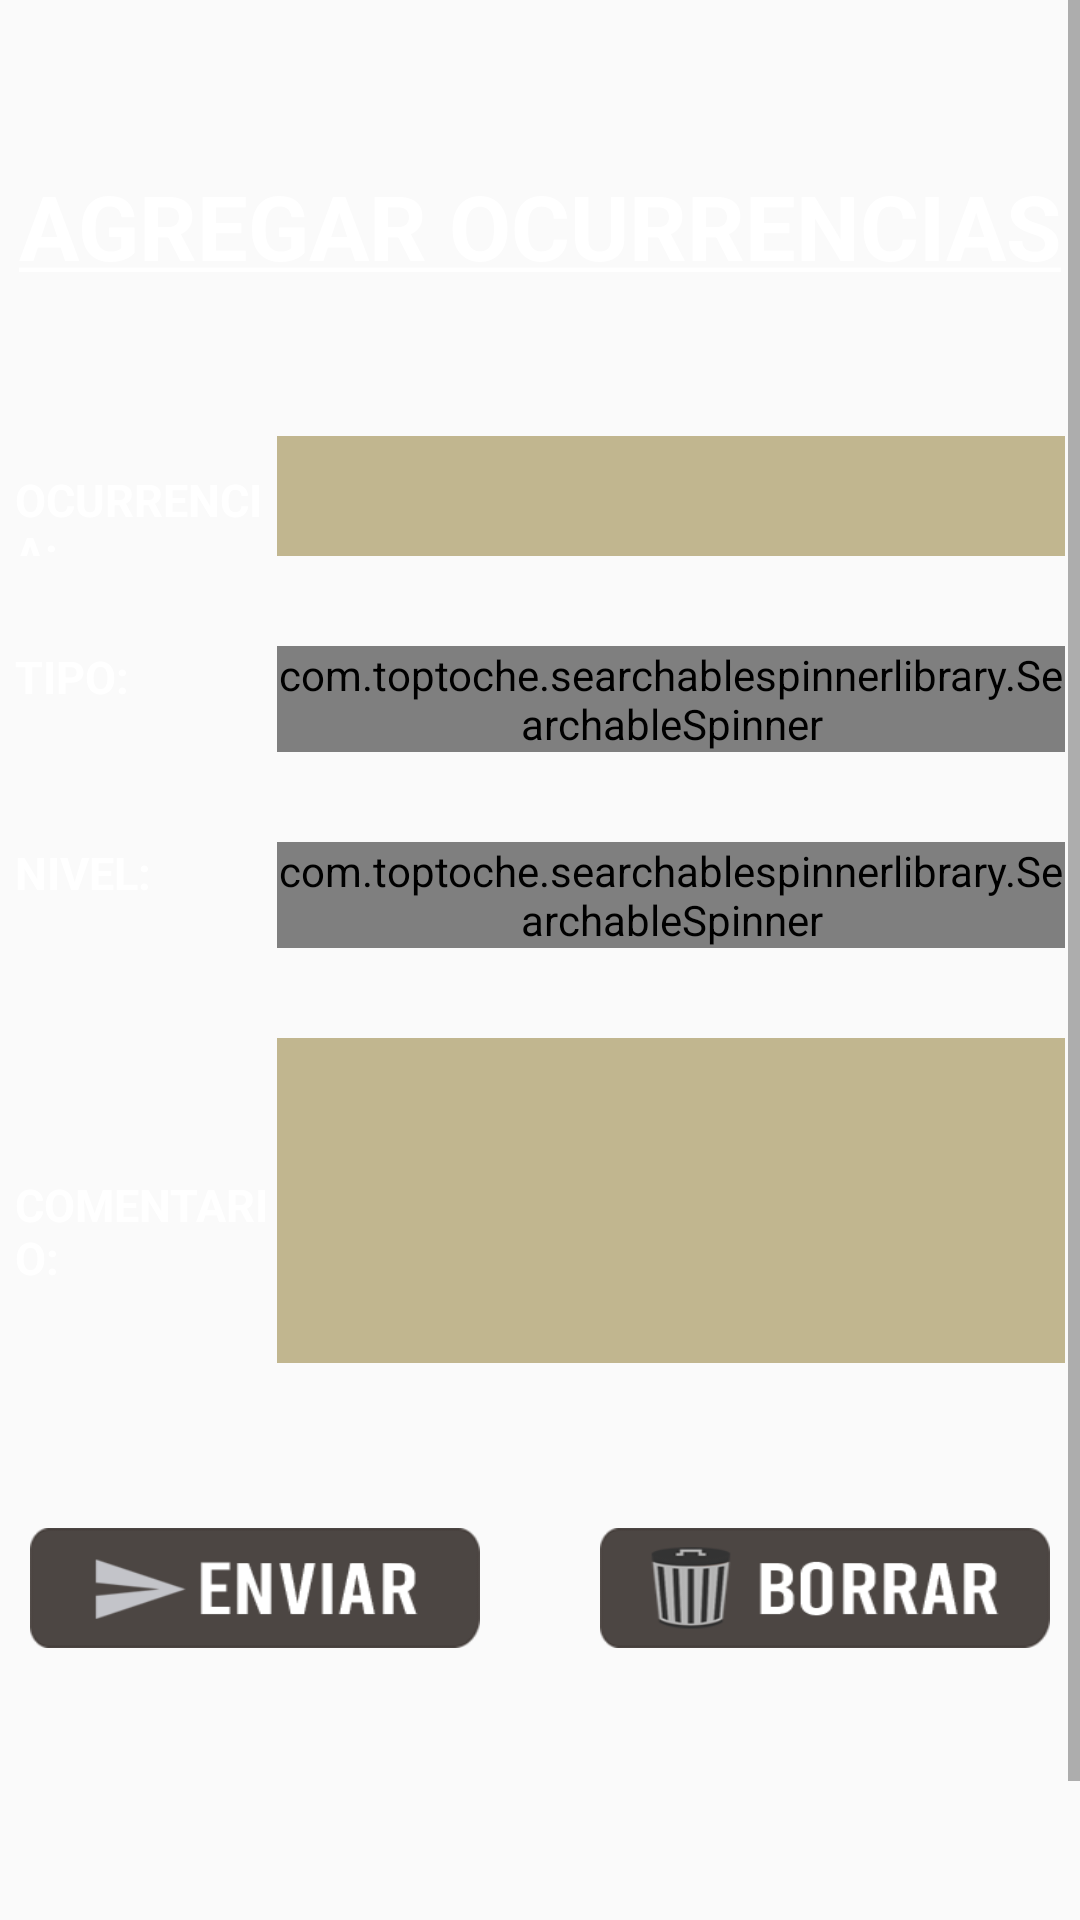

This screen was rendered from an Android layout file. Write that file and the resources it references.
<!-- AndroidManifest.xml: application theme AppTheme -->
<!-- res/layout/fragment_add_ocurrencias_01.xml -->
<?xml version="1.0" encoding="utf-8"?>
<LinearLayout xmlns:android="http://schemas.android.com/apk/res/android"
    xmlns:app="http://schemas.android.com/apk/res-auto"
    android:layout_width="match_parent"
    android:layout_height="match_parent"
    android:background="@drawable/back002"
    android:orientation="vertical">

    <ScrollView
        android:layout_width="match_parent"
        android:layout_height="match_parent"
        android:fillViewport="true">


        <LinearLayout
            android:layout_width="match_parent"
            android:layout_height="match_parent"
            android:layout_marginTop="50dp"
            android:orientation="vertical">

            <LinearLayout
                android:layout_width="match_parent"
                android:layout_height="wrap_content"
                android:layout_margin="5dp"
                android:orientation="horizontal">


                <TextView
                    android:layout_width="match_parent"
                    android:layout_height="match_parent"
                    android:gravity="center"
                    android:text="@string/add_ocurrencias"
                    android:textAllCaps="true"
                    android:textColor="#FFFFFF"
                    android:textSize="30sp"
                    android:textStyle="bold" />


            </LinearLayout>

            <LinearLayout
                android:layout_width="match_parent"
                android:layout_height="wrap_content"
                android:layout_margin="10dp"
                android:orientation="horizontal"></LinearLayout>

            <LinearLayout
                android:layout_width="match_parent"
                android:layout_height="wrap_content"
                android:layout_margin="10dp"
                android:orientation="horizontal"></LinearLayout>


            <LinearLayout
                android:layout_width="match_parent"
                android:layout_height="wrap_content"
                android:layout_margin="5dp"
                android:orientation="horizontal">

                <TextView
                    android:id="@+id/txtNombreOcurrencia"
                    android:layout_width="0dp"
                    android:layout_height="wrap_content"
                    android:layout_weight="1"
                    android:text="OCURRENCIA:"
                    android:textAllCaps="true"
                    android:textColor="#FFFFFF"
                    android:textSize="15sp"
                    android:textStyle="bold" />

                <EditText
                    android:id="@+id/editNombreOcurrencia"
                    android:layout_width="0dp"
                    android:layout_height="40dp"
                    android:layout_weight="3"
                    android:background="#808A7526"
                    android:ems="10"
                    android:inputType="textPersonName"
                    android:textColor="#FFFFFF"
                    android:textColorHint="#FFFFFF" />

            </LinearLayout>

            <LinearLayout
                android:layout_width="match_parent"
                android:layout_height="wrap_content"
                android:layout_margin="10dp"
                android:orientation="horizontal"></LinearLayout>


            <LinearLayout
                android:layout_width="match_parent"
                android:layout_height="wrap_content"
                android:layout_margin="5dp"
                android:orientation="horizontal">

                <TextView
                    android:id="@+id/txtTipoOcurrencia"
                    android:layout_width="0dp"
                    android:layout_height="wrap_content"
                    android:layout_weight="1"
                    android:text="TIPO:"
                    android:textAllCaps="true"
                    android:textColor="#FFFFFF"
                    android:textSize="15sp"
                    android:textStyle="bold" />

                <com.toptoche.searchablespinnerlibrary.SearchableSpinner
                    android:id="@+id/spinnerSearchTipo"
                    android:layout_width="0dp"
                    android:layout_height="wrap_content"
                    android:layout_weight="3" />

            </LinearLayout>

            <LinearLayout
                android:layout_width="match_parent"
                android:layout_height="wrap_content"
                android:layout_margin="10dp"
                android:orientation="horizontal"></LinearLayout>

            <LinearLayout
                android:layout_width="match_parent"
                android:layout_height="wrap_content"
                android:layout_margin="5dp"
                android:orientation="horizontal">

                <TextView
                    android:id="@+id/txtNivelOcurrencia"
                    android:layout_width="0dp"
                    android:layout_height="wrap_content"
                    android:layout_weight="1"
                    android:text="NIVEL:"
                    android:textAllCaps="true"
                    android:textColor="#FFFFFF"
                    android:textSize="15sp"
                    android:textStyle="bold" />

                <com.toptoche.searchablespinnerlibrary.SearchableSpinner
                    android:id="@+id/spinnerSearchNivel"
                    android:layout_width="0dp"
                    android:layout_height="wrap_content"
                    android:layout_weight="3" />
            </LinearLayout>

            <LinearLayout
                android:layout_width="match_parent"
                android:layout_height="wrap_content"
                android:layout_margin="10dp"
                android:orientation="horizontal"></LinearLayout>


            <LinearLayout
                android:layout_width="match_parent"
                android:layout_height="wrap_content"
                android:layout_margin="5dp"
                android:orientation="horizontal">

                <TextView
                    android:id="@+id/txtComentario"
                    android:layout_width="0dp"
                    android:layout_height="wrap_content"
                    android:layout_weight="1"
                    android:text="Comentario:"
                    android:textAllCaps="true"
                    android:textColor="#FFFFFF"
                    android:textSize="15sp"
                    android:textStyle="bold" />


                <EditText
                    android:id="@+id/editComentario"
                    android:layout_width="0dp"
                    android:layout_height="wrap_content"
                    android:layout_weight="3"
                    android:background="#808A7526"
                    android:ems="10"
                    android:inputType="textMultiLine"
                    android:lines="10"
                    android:maxLines="15"
                    android:minLines="5"
                    android:textColor="#FFFFFF"
                    android:textColorHint="#FFFFFF" />

            </LinearLayout>


            <LinearLayout
                android:layout_width="match_parent"
                android:layout_height="wrap_content"
                android:layout_margin="10dp"
                android:orientation="horizontal"></LinearLayout>

            <LinearLayout
                android:layout_width="match_parent"
                android:layout_height="wrap_content"
                android:layout_margin="10dp"
                android:orientation="horizontal"></LinearLayout>


            <LinearLayout
                android:layout_width="match_parent"
                android:layout_height="wrap_content"
                android:layout_margin="10dp"
                android:orientation="horizontal">


                <ImageButton

                    android:id="@+id/btn_guardar_Ocurrencias"
                    android:layout_width="80dp"
                    android:layout_height="40dp"
                    android:layout_marginRight="20dp"
                    android:layout_weight="1"
                    android:background="@drawable/enviar_01"
                    android:padding="16dp"
                    android:scaleType="fitXY"
                    android:text="Enviar" />


                <ImageButton
                    android:id="@+id/btn_cancelar_Ocurrencias"
                    android:layout_width="80dp"
                    android:layout_height="40dp"
                    android:layout_marginLeft="20dp"
                    android:layout_weight="1"
                    android:background="@drawable/borrar_01"
                    android:padding="16dp"
                    android:scaleType="fitXY"
                    android:text="Limpiar" />
            </LinearLayout>

            <LinearLayout
                android:layout_width="match_parent"
                android:layout_height="wrap_content"
                android:layout_margin="10dp"
                android:orientation="horizontal">

            </LinearLayout>

        </LinearLayout>
    </ScrollView>

</LinearLayout>
<!-- resources referenced by this layout -->
<resources>
  <!-- drawable borrar_01: png bitmap (drawable, 8746 bytes) -->
  <!-- drawable enviar_01: png bitmap (drawable, 5128 bytes) -->
  <string name="add_ocurrencias"><u>AGREGAR OCURRENCIAS</u></string>
  <style name="AppTheme" parent="Theme.AppCompat.Light.NoActionBar">
          
          <item name="colorPrimary">@color/colorPrimary</item>
          <item name="colorPrimaryDark">@color/colorPrimaryDark</item>
          <item name="colorAccent">@color/colorAccent</item>
          <item name="android:windowNoTitle">true</item>
          <item name="android:windowFullscreen">true</item>
      </style>
  <color name="colorPrimary">#8a7526</color>
  <color name="colorPrimaryDark">#FFFFFF</color>
  <color name="colorAccent">#8a7526</color>
</resources>
